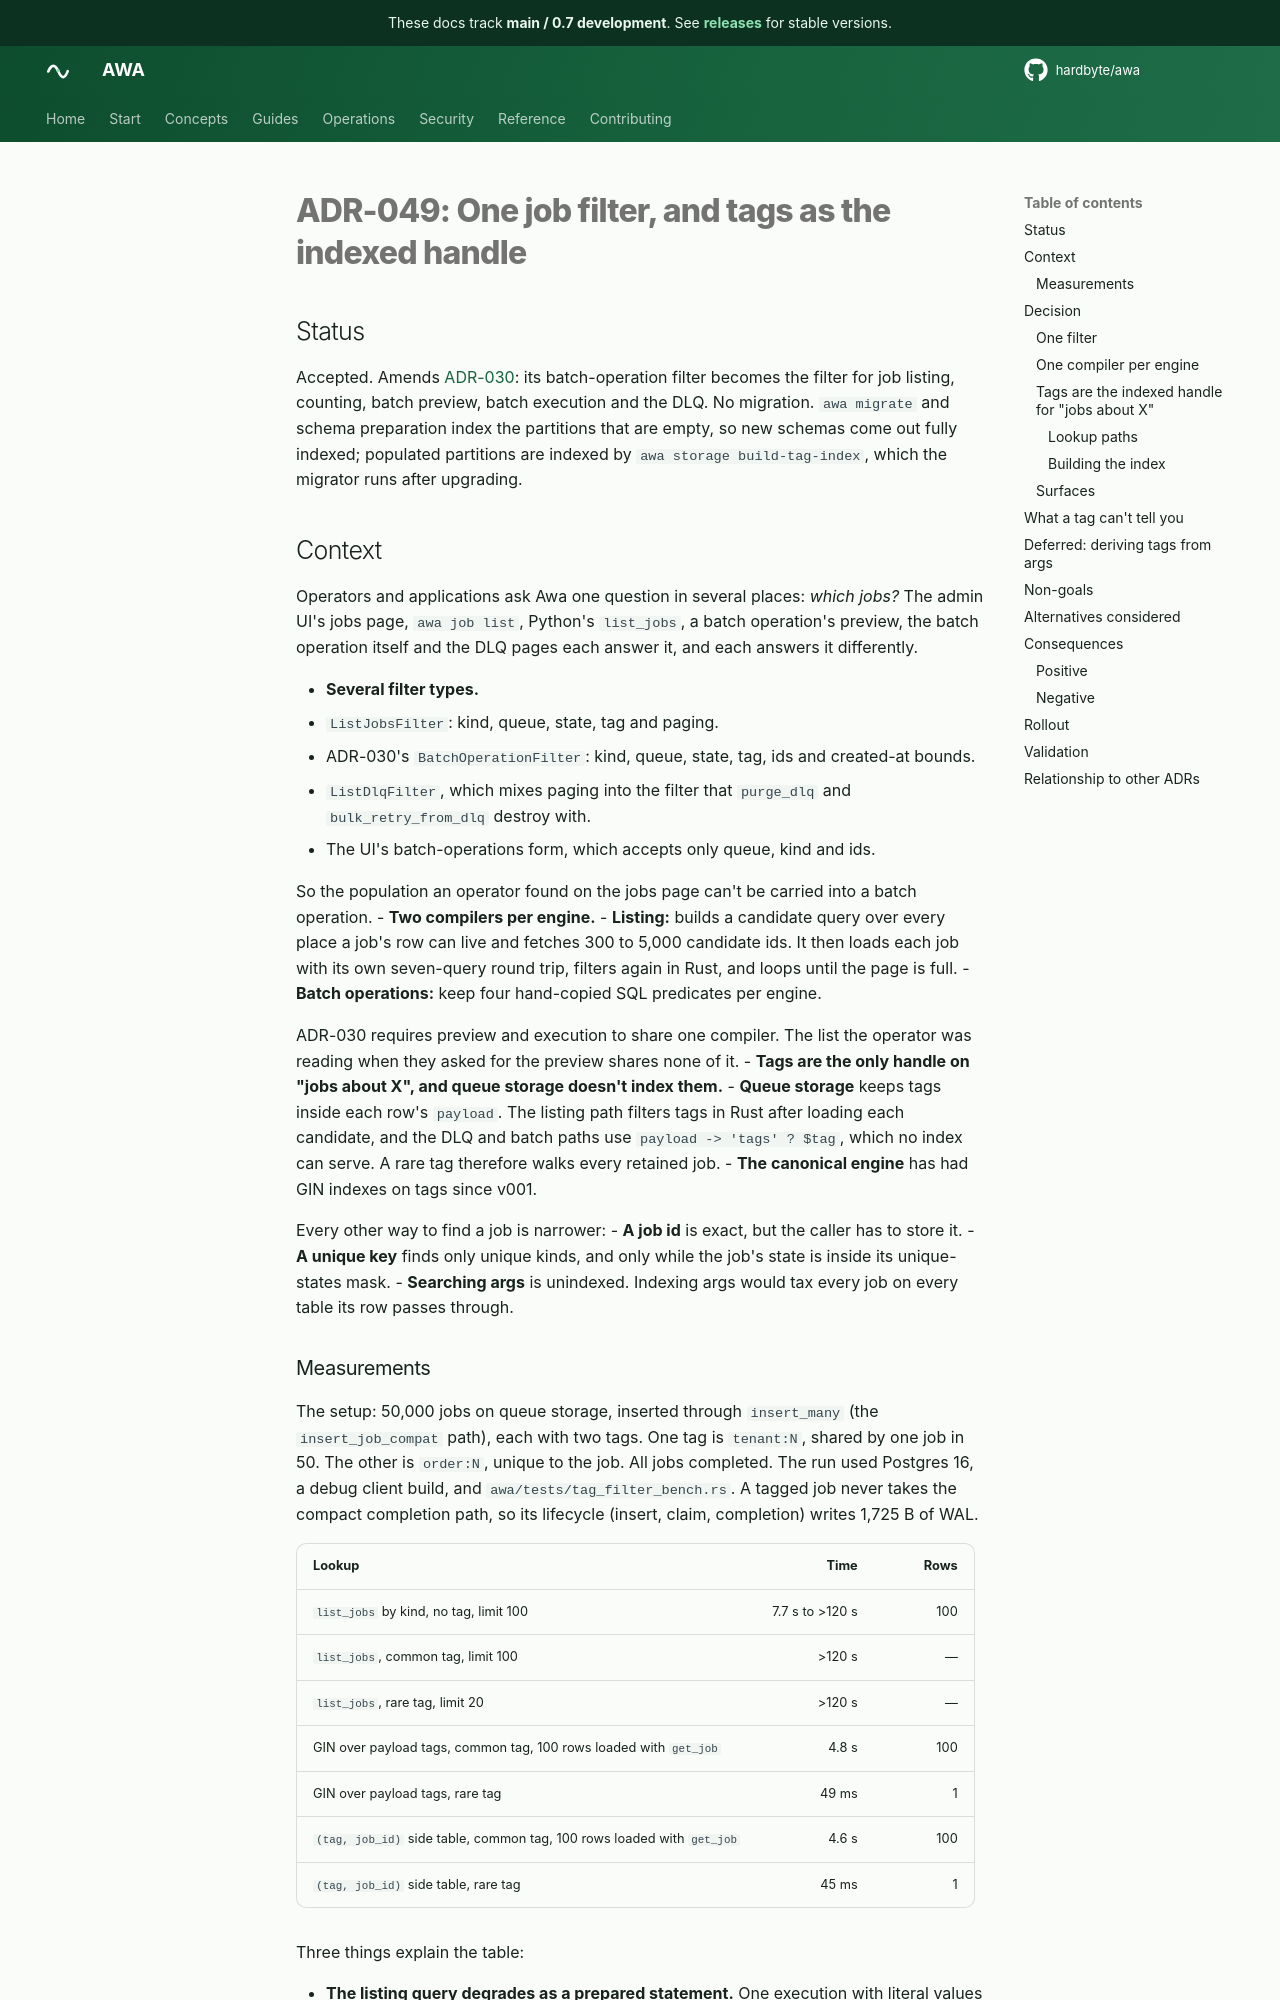

repository: hardbyte/awa · page: pr-preview/pr-897/adr/049-job-filter-and-indexed-tags/index.html · generator: mkdocs

# ADR-049: One job filter, and tags as the indexed handle

## Status

Accepted. Amends [ADR-030](030-batch-operations.md): its batch-operation filter becomes the filter for job listing, counting, batch preview, batch execution and the DLQ. No migration. `awa migrate` and schema preparation index the partitions that are empty, so new schemas come out fully indexed; populated partitions are indexed by `awa storage build-tag-index`, which the migrator runs after upgrading.

## Context

Operators and applications ask Awa one question in several places: *which jobs?* The admin UI's jobs page, `awa job list`, Python's `list_jobs`, a batch operation's preview, the batch operation itself and the DLQ pages each answer it, and each answers it differently.

- **Several filter types.**
  - `ListJobsFilter`: kind, queue, state, tag and paging.
  - ADR-030's `BatchOperationFilter`: kind, queue, state, tag, ids and created-at bounds.
  - `ListDlqFilter`, which mixes paging into the filter that `purge_dlq` and `bulk_retry_from_dlq` destroy with.
  - The UI's batch-operations form, which accepts only queue, kind and ids.

  So the population an operator found on the jobs page can't be carried into a batch operation.
- **Two compilers per engine.**
  - **Listing:** builds a candidate query over every place a job's row can live and fetches 300 to 5,000 candidate ids. It then loads each job with its own seven-query round trip, filters again in Rust, and loops until the page is full.
  - **Batch operations:** keep four hand-copied SQL predicates per engine.

  ADR-030 requires preview and execution to share one compiler. The list the operator was reading when they asked for the preview shares none of it.
- **Tags are the only handle on "jobs about X", and queue storage doesn't index them.**
  - **Queue storage** keeps tags inside each row's `payload`. The listing path filters tags in Rust after loading each candidate, and the DLQ and batch paths use `payload -> 'tags' ? $tag`, which no index can serve. A rare tag therefore walks every retained job.
  - **The canonical engine** has had GIN indexes on tags since v001.

Every other way to find a job is narrower:
- **A job id** is exact, but the caller has to store it.
- **A unique key** finds only unique kinds, and only while the job's state is inside its unique-states mask.
- **Searching args** is unindexed. Indexing args would tax every job on every table its row passes through.

### Measurements

The setup: 50,000 jobs on queue storage, inserted through `insert_many` (the `insert_job_compat` path), each with two tags. One tag is `tenant:N`, shared by one job in 50. The other is `order:N`, unique to the job. All jobs completed. The run used Postgres 16, a debug client build, and `awa/tests/tag_filter_bench.rs`. A tagged job never takes the compact completion path, so its lifecycle (insert, claim, completion) writes 1,725 B of WAL.

| Lookup | Time | Rows |
| --- | ---: | ---: |
| `list_jobs` by kind, no tag, limit 100 | 7.7 s to >120 s | 100 |
| `list_jobs`, common tag, limit 100 | >120 s | — |
| `list_jobs`, rare tag, limit 20 | >120 s | — |
| GIN over payload tags, common tag, 100 rows loaded with `get_job` | 4.8 s | 100 |
| GIN over payload tags, rare tag | 49 ms | 1 |
| `(tag, job_id)` side table, common tag, 100 rows loaded with `get_job` | 4.6 s | 100 |
| `(tag, job_id)` side table, rare tag | 45 ms | 1 |

Three things explain the table:

- **The listing query degrades as a prepared statement.** One execution with literal values took 2.3 s and touched 2.5 million buffers. It binds every filter field and writes `($n IS NULL OR column = $n)`. Once a prepared statement switches to a generic plan, Postgres can't drop those terms, and the same query ran for minutes.
- **Loading dominates once lookup is indexed.** `get_job` on queue storage runs seven queries, one per place a job's row can live, so a page of 100 jobs costs about 4.5 s.
- **The two indexes cost about the same:**

  | Index | Extra WAL per tagged job (two tags) | Other costs |
  | --- | --- | --- |
  | Side table | +386 B | Its cleanup costs more WAL later |
  | GIN over payload tags | +634 B | About 200 B of index per job |

  This run indexed only ready rows that carry tags. Completed rows store a NULL payload ([Lookup paths](#lookup-paths)), so they add nothing.

## Decision
